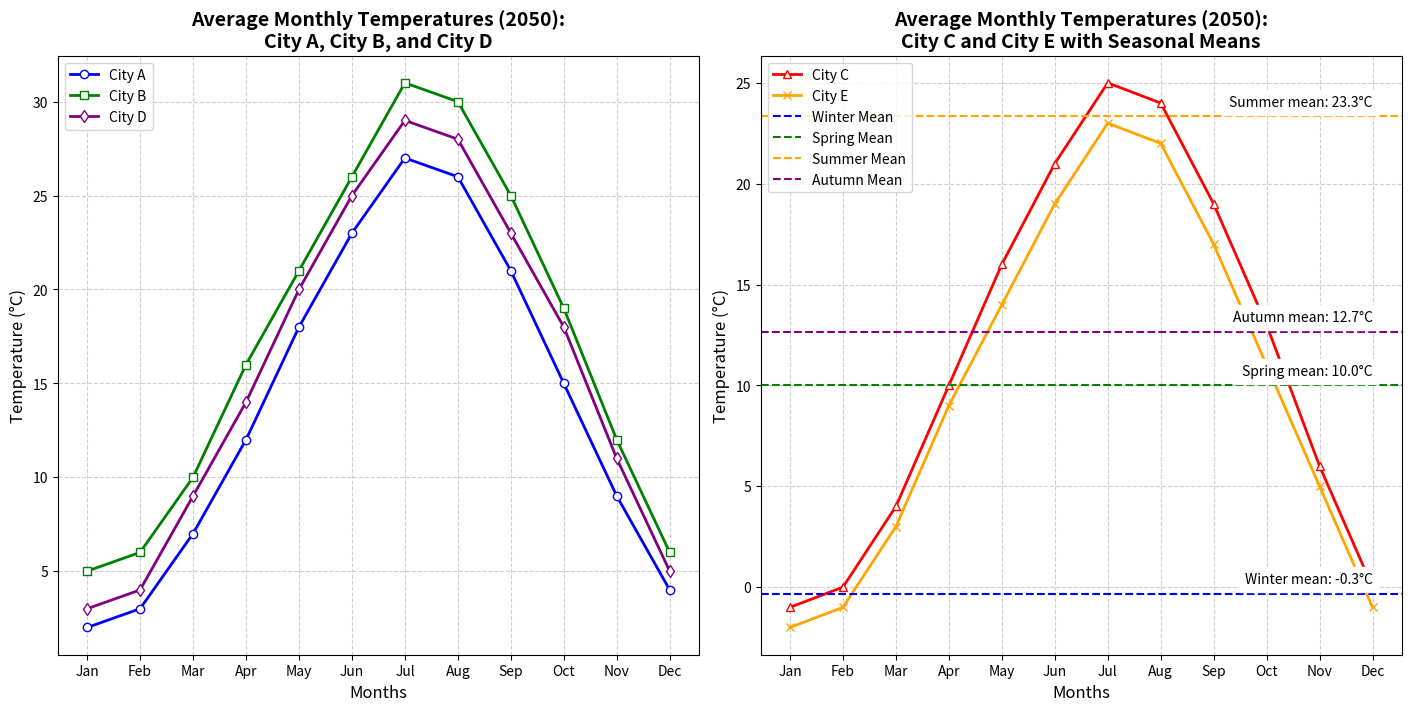

The script that saved this image:
import matplotlib.pyplot as plt
import numpy as np

# Define the months and the average temperatures (in °C) for five cities
months = ['Jan', 'Feb', 'Mar', 'Apr', 'May', 'Jun', 'Jul', 'Aug', 'Sep', 'Oct', 'Nov', 'Dec']
city_a_temps = [2, 3, 7, 12, 18, 23, 27, 26, 21, 15, 9, 4]
city_b_temps = [5, 6, 10, 16, 21, 26, 31, 30, 25, 19, 12, 6]
city_c_temps = [-1, 0, 4, 10, 16, 21, 25, 24, 19, 13, 6, 0]
city_d_temps = [3, 4, 9, 14, 20, 25, 29, 28, 23, 18, 11, 5]  # Added data for City D
city_e_temps = [-2, -1, 3, 9, 14, 19, 23, 22, 17, 11, 5, -1] # Added data for City E

# Create a subplot grid: 1 row, 2 columns
fig, axs = plt.subplots(1, 2, figsize=(14, 7), constrained_layout=True)

# First subplot: Line chart for city A, city B, and city D temperatures
axs[0].plot(months, city_a_temps, '-o', color='blue', label='City A', linewidth=2, markerfacecolor='white')
axs[0].plot(months, city_b_temps, '-s', color='green', label='City B', linewidth=2, markerfacecolor='white')
axs[0].plot(months, city_d_temps, '-d', color='purple', label='City D', linewidth=2, markerfacecolor='white') # Added City D

axs[0].set_title('Average Monthly Temperatures (2050):\nCity A, City B, and City D', fontsize=14, fontweight='bold')
axs[0].set_xlabel('Months', fontsize=12)
axs[0].set_ylabel('Temperature (°C)', fontsize=12)
axs[0].set_xticks(np.arange(len(months)))
axs[0].set_xticklabels(months)
axs[0].grid(True, linestyle='--', alpha=0.6)
axs[0].legend(loc='upper left', fontsize=10)

# Second subplot: Line chart for city C, city E temperatures with seasonal mean temperatures
axs[1].plot(months, city_c_temps, '-^', color='red', label='City C', linewidth=2, markerfacecolor='white')
axs[1].plot(months, city_e_temps, '-x', color='orange', label='City E', linewidth=2, markerfacecolor='white') # Added City E

# Seasonal breakdown (Winter: Dec-Feb, Spring: Mar-May, Summer: Jun-Aug, Autumn: Sep-Nov)
winter_mean = np.mean(city_c_temps[0:2] + city_c_temps[11:])
spring_mean = np.mean(city_c_temps[2:5])
summer_mean = np.mean(city_c_temps[5:8])
autumn_mean = np.mean(city_c_temps[8:11])

axs[1].axhline(y=winter_mean, color='blue', linestyle='--', label='Winter Mean')
axs[1].axhline(y=spring_mean, color='green', linestyle='--', label='Spring Mean')
axs[1].axhline(y=summer_mean, color='orange', linestyle='--', label='Summer Mean')
axs[1].axhline(y=autumn_mean, color='purple', linestyle='--', label='Autumn Mean')

axs[1].set_title('Average Monthly Temperatures (2050):\nCity C and City E with Seasonal Means', fontsize=14, fontweight='bold')
axs[1].set_xlabel('Months', fontsize=12)
axs[1].set_ylabel('Temperature (°C)', fontsize=12)
axs[1].set_xticks(np.arange(len(months)))
axs[1].set_xticklabels(months)
axs[1].grid(True, linestyle='--', alpha=0.6)
axs[1].legend(loc='upper left', fontsize=10)

# Annotate seasonal means
season_annot = [('Winter', winter_mean), ('Spring', spring_mean), ('Summer', summer_mean), ('Autumn', autumn_mean)]
for season, mean_temp in season_annot:
    axs[1].text(len(months)-1, mean_temp + 0.5, f'{season} mean: {mean_temp:.1f}°C', 
                fontsize=10, color='black', ha='right', backgroundcolor='white')

# Display the plot
plt.show()
